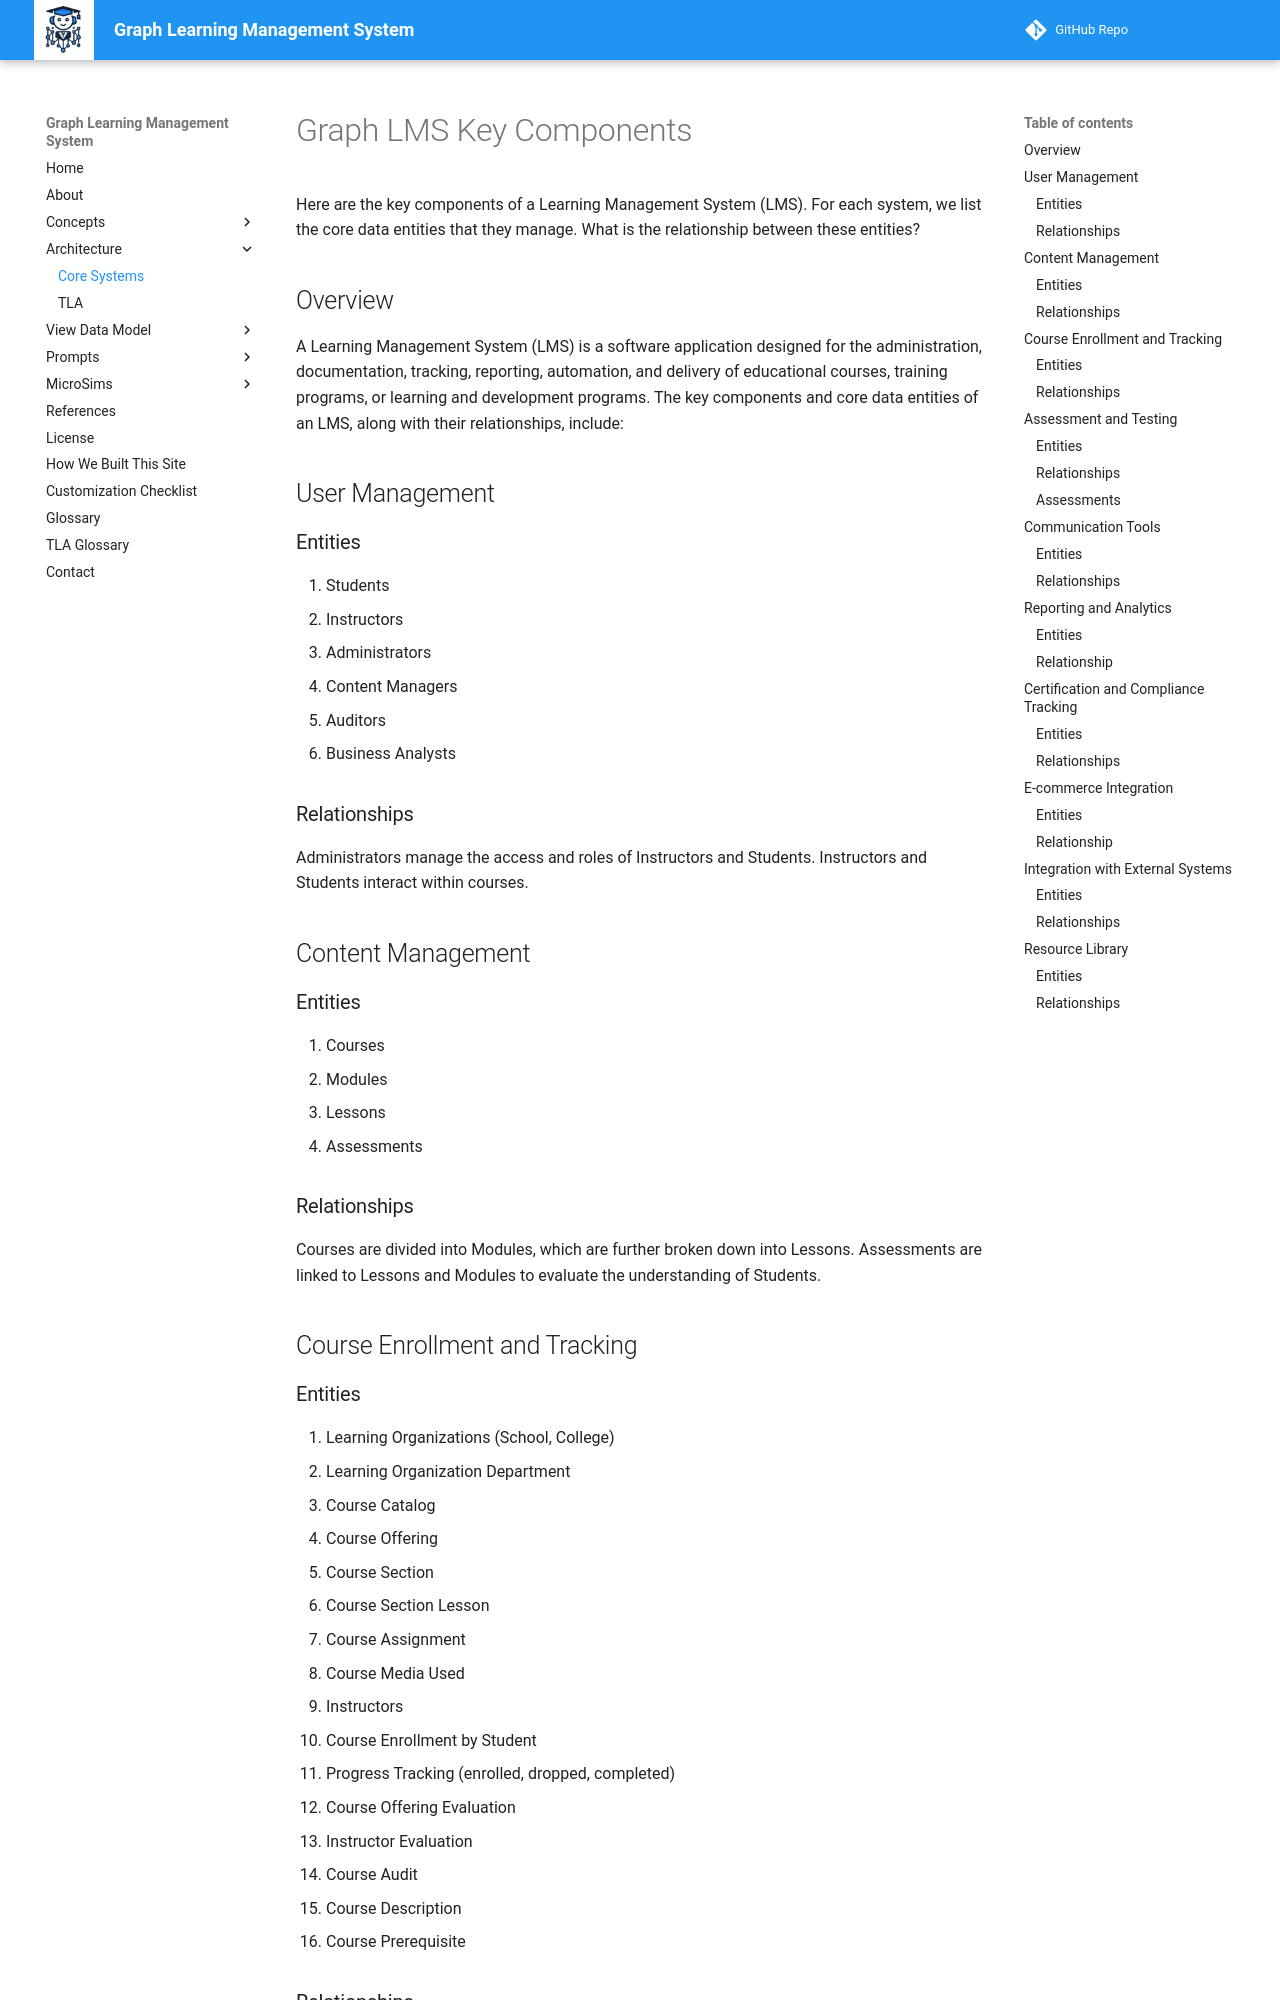

repository: dmccreary/graph-lms · page: arch/core-systems/index.html · generator: mkdocs

# Graph LMS Key Components 

Here are the key components of a Learning Management System (LMS). For each system, we list the core data entities that they manage. What is the relationship between these entities?

## Overview

A Learning Management System (LMS) is a software application designed for the administration, documentation, tracking, reporting, automation, and delivery of educational courses, training programs, or learning and development programs. The key components and core data entities of an LMS, along with their relationships, include:

## User Management

### Entities

1. Students
2. Instructors
3. Administrators
4. Content Managers
5. Auditors
6. Business Analysts

### Relationships

Administrators manage the access and roles of Instructors and Students. Instructors and Students interact within courses.

## Content Management

### Entities

1. Courses
2. Modules
3. Lessons
4. Assessments

### Relationships

Courses are divided into Modules, which are further broken down into Lessons. Assessments are linked to Lessons and Modules to evaluate the understanding of Students.

## Course Enrollment and Tracking

### Entities

1. Learning Organizations (School, College)
2. Learning Organization Department
3. Course Catalog
4. Course Offering
5. Course Section
6. Course Section Lesson
7. Course Assignment
8. Course Media Used
9. Instructors
10. Course Enrollment by Student
11. Progress Tracking (enrolled, dropped, completed)
12. Course Offering Evaluation
13. Instructor Evaluation
14. Course Audit
15. Course Description
16. Course Prerequisite
